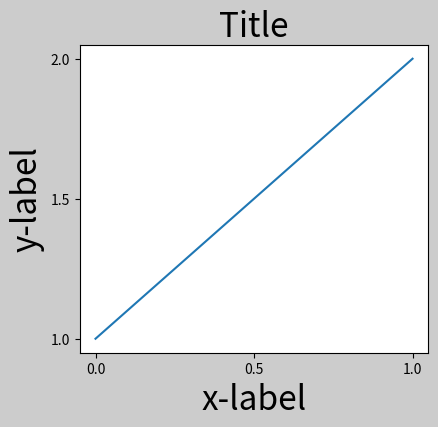
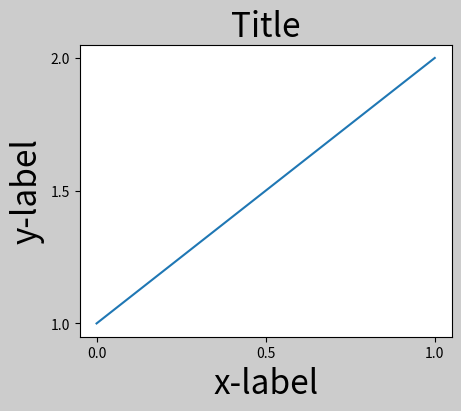
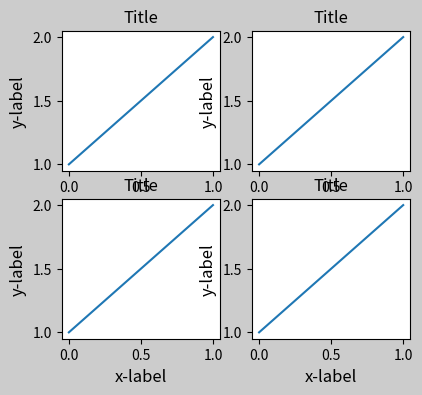
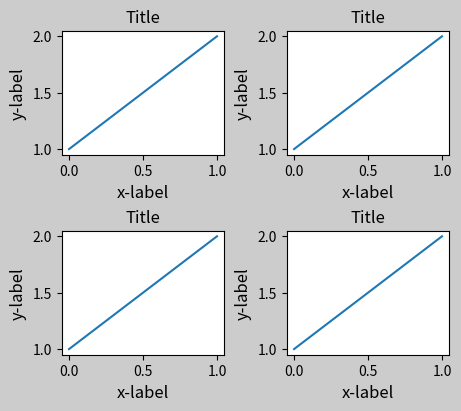
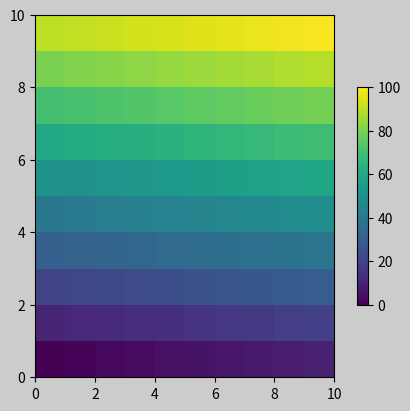
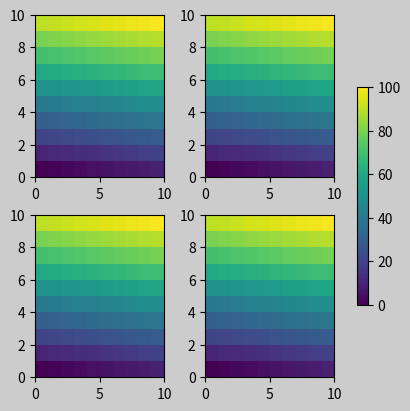
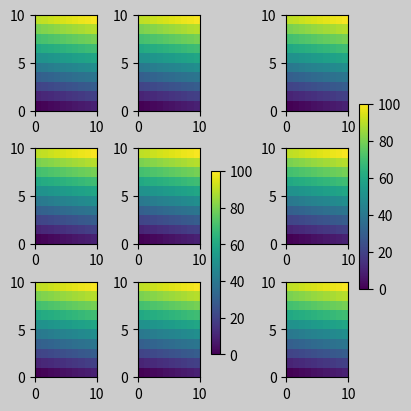
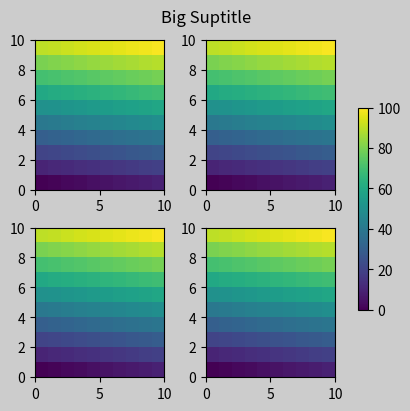
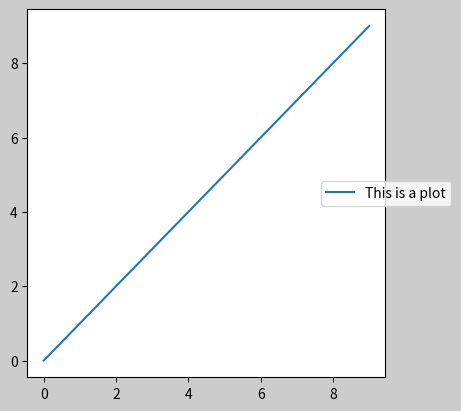
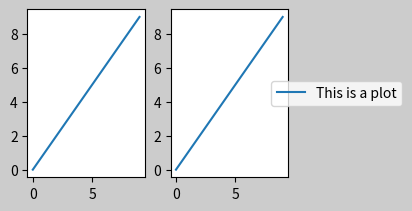
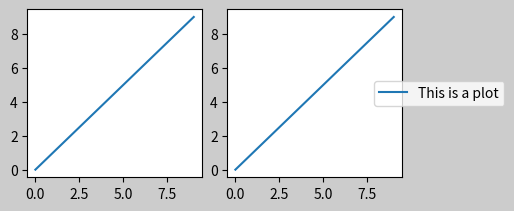

The script that saved these images, in order: (Note: this script raises an exception after producing the figures.)
"""
================================
Constrained Layout Guide
================================

How to use constrained-layout to fit plots within your figure cleanly.

*constrained_layout* automatically adjusts subplots and decorations like
legends and colorbars so that they fit in the figure window while still
preserving, as best they can, the logical layout requested by the user.

*constrained_layout* is similar to
:doc:`tight_layout</tutorials/intermediate/tight_layout_guide>`,
but uses a constraint solver to determine the size of axes that allows
them to fit.

*constrained_layout* typically needs to be activated before any axes are
added to a figure. Two ways of doing so are

* using the respective argument to :func:`~.pyplot.subplots` or
  :func:`~.pyplot.figure`, e.g.::

      plt.subplots(layout="constrained")

* activate it via :ref:`rcParams<customizing-with-dynamic-rc-settings>`,
  like::

      plt.rcParams['figure.constrained_layout.use'] = True

Those are described in detail throughout the following sections.

Simple Example
==============

In Matplotlib, the location of axes (including subplots) are specified in
normalized figure coordinates. It can happen that your axis labels or
titles (or sometimes even ticklabels) go outside the figure area, and are thus
clipped.
"""

# sphinx_gallery_thumbnail_number = 18


import matplotlib.pyplot as plt
import matplotlib.colors as mcolors
import matplotlib.gridspec as gridspec
import numpy as np

plt.rcParams['savefig.facecolor'] = "0.8"
plt.rcParams['figure.figsize'] = 4.5, 4.
plt.rcParams['figure.max_open_warning'] = 50


def example_plot(ax, fontsize=12, hide_labels=False):
    ax.plot([1, 2])

    ax.locator_params(nbins=3)
    if hide_labels:
        ax.set_xticklabels([])
        ax.set_yticklabels([])
    else:
        ax.set_xlabel('x-label', fontsize=fontsize)
        ax.set_ylabel('y-label', fontsize=fontsize)
        ax.set_title('Title', fontsize=fontsize)

fig, ax = plt.subplots(layout=None)
example_plot(ax, fontsize=24)

###############################################################################
# To prevent this, the location of axes needs to be adjusted. For
# subplots, this can be done manually by adjusting the subplot parameters
# using `.Figure.subplots_adjust`. However, specifying your figure with the
# # ``layout="constrained"`` keyword argument will do the adjusting
# # automatically.

fig, ax = plt.subplots(layout="constrained")
example_plot(ax, fontsize=24)

###############################################################################
# When you have multiple subplots, often you see labels of different
# axes overlapping each other.

fig, axs = plt.subplots(2, 2, layout=None)
for ax in axs.flat:
    example_plot(ax)

###############################################################################
# Specifying ``layout="constrained"`` in the call to ``plt.subplots``
# causes the layout to be properly constrained.

fig, axs = plt.subplots(2, 2, layout="constrained")
for ax in axs.flat:
    example_plot(ax)

###############################################################################
# Colorbars
# =========
#
# If you create a colorbar with `.Figure.colorbar`,
# you need to make room for it.  ``constrained_layout`` does this
# automatically.  Note that if you specify ``use_gridspec=True`` it will be
# ignored because this option is made for improving the layout via
# ``tight_layout``.
#
# .. note::
#
#   For the `~.axes.Axes.pcolormesh` keyword arguments (``pc_kwargs``) we use a
#   dictionary. Below we will assign one colorbar to a number of axes each
#   containing a `~.cm.ScalarMappable`; specifying the norm and colormap
#   ensures the colorbar is accurate for all the axes.

arr = np.arange(100).reshape((10, 10))
norm = mcolors.Normalize(vmin=0., vmax=100.)
# see note above: this makes all pcolormesh calls consistent:
pc_kwargs = {'rasterized': True, 'cmap': 'viridis', 'norm': norm}
fig, ax = plt.subplots(figsize=(4, 4), layout="constrained")
im = ax.pcolormesh(arr, **pc_kwargs)
fig.colorbar(im, ax=ax, shrink=0.6)

############################################################################
# If you specify a list of axes (or other iterable container) to the
# ``ax`` argument of ``colorbar``, constrained_layout will take space from
# the specified axes.

fig, axs = plt.subplots(2, 2, figsize=(4, 4), layout="constrained")
for ax in axs.flat:
    im = ax.pcolormesh(arr, **pc_kwargs)
fig.colorbar(im, ax=axs, shrink=0.6)

############################################################################
# If you specify a list of axes from inside a grid of axes, the colorbar
# will steal space appropriately, and leave a gap, but all subplots will
# still be the same size.

fig, axs = plt.subplots(3, 3, figsize=(4, 4), layout="constrained")
for ax in axs.flat:
    im = ax.pcolormesh(arr, **pc_kwargs)
fig.colorbar(im, ax=axs[1:, ][:, 1], shrink=0.8)
fig.colorbar(im, ax=axs[:, -1], shrink=0.6)

####################################################
# Suptitle
# =========
#
# ``constrained_layout`` can also make room for `~.Figure.suptitle`.

fig, axs = plt.subplots(2, 2, figsize=(4, 4), layout="constrained")
for ax in axs.flat:
    im = ax.pcolormesh(arr, **pc_kwargs)
fig.colorbar(im, ax=axs, shrink=0.6)
fig.suptitle('Big Suptitle')

####################################################
# Legends
# =======
#
# Legends can be placed outside of their parent axis.
# Constrained-layout is designed to handle this for :meth:`.Axes.legend`.
# However, constrained-layout does *not* handle legends being created via
# :meth:`.Figure.legend` (yet).

fig, ax = plt.subplots(layout="constrained")
ax.plot(np.arange(10), label='This is a plot')
ax.legend(loc='center left', bbox_to_anchor=(0.8, 0.5))

#############################################
# However, this will steal space from a subplot layout:

fig, axs = plt.subplots(1, 2, figsize=(4, 2), layout="constrained")
axs[0].plot(np.arange(10))
axs[1].plot(np.arange(10), label='This is a plot')
axs[1].legend(loc='center left', bbox_to_anchor=(0.8, 0.5))

#############################################
# In order for a legend or other artist to *not* steal space
# from the subplot layout, we can ``leg.set_in_layout(False)``.
# Of course this can mean the legend ends up
# cropped, but can be useful if the plot is subsequently called
# with ``fig.savefig('outname.png', bbox_inches='tight')``.  Note,
# however, that the legend's ``get_in_layout`` status will have to be
# toggled again to make the saved file work, and we must manually
# trigger a draw if we want constrained_layout to adjust the size
# of the axes before printing.

fig, axs = plt.subplots(1, 2, figsize=(4, 2), layout="constrained")

axs[0].plot(np.arange(10))
axs[1].plot(np.arange(10), label='This is a plot')
leg = axs[1].legend(loc='center left', bbox_to_anchor=(0.8, 0.5))
leg.set_in_layout(False)
# trigger a draw so that constrained_layout is executed once
# before we turn it off when printing....
fig.canvas.draw()
# we want the legend included in the bbox_inches='tight' calcs.
leg.set_in_layout(True)
# we don't want the layout to change at this point.
fig.set_layout_engine(None)
fig.savefig('../../doc/_static/constrained_layout_1b.png',
            bbox_inches='tight', dpi=100)

#############################################
# The saved file looks like:
#
# .. image:: /_static/constrained_layout_1b.png
#    :align: center
#
# A better way to get around this awkwardness is to simply
# use the legend method provided by `.Figure.legend`:
fig, axs = plt.subplots(1, 2, figsize=(4, 2), layout="constrained")
axs[0].plot(np.arange(10))
lines = axs[1].plot(np.arange(10), label='This is a plot')
labels = [l.get_label() for l in lines]
leg = fig.legend(lines, labels, loc='center left',
                 bbox_to_anchor=(0.8, 0.5), bbox_transform=axs[1].transAxes)
fig.savefig('../../doc/_static/constrained_layout_2b.png',
            bbox_inches='tight', dpi=100)

#############################################
# The saved file looks like:
#
# .. image:: /_static/constrained_layout_2b.png
#    :align: center
#

###############################################################################
# Padding and Spacing
# ===================
#
# Padding between axes is controlled in the horizontal by *w_pad* and
# *wspace*, and vertical by *h_pad* and *hspace*.  These can be edited
# via ``fig.get_layout_engine().set``.  *w/h_pad* are
# the minimum space around the axes in units of inches:

fig, axs = plt.subplots(2, 2, layout="constrained")
for ax in axs.flat:
    example_plot(ax, hide_labels=True)
fig.get_layout_engine().set(w_pad=4 / 72, h_pad=4 / 72, hspace=0,
                            wspace=0)

##########################################
# Spacing between subplots is further set by *wspace* and *hspace*. These
# are specified as a fraction of the size of the subplot group as a whole.
# If these values are smaller than *w_pad* or *h_pad*, then the fixed pads are
# used instead. Note in the below how the space at the edges doesn't change
# from the above, but the space between subplots does.

fig, axs = plt.subplots(2, 2, layout="constrained")
for ax in axs.flat:
    example_plot(ax, hide_labels=True)
fig.get_layout_engine().set(w_pad=4 / 72, h_pad=4 / 72, hspace=0.2,
                            wspace=0.2)

##########################################
# If there are more than two columns, the *wspace* is shared between them,
# so here the wspace is divided in 2, with a *wspace* of 0.1 between each
# column:

fig, axs = plt.subplots(2, 3, layout="constrained")
for ax in axs.flat:
    example_plot(ax, hide_labels=True)
fig.get_layout_engine().set(w_pad=4 / 72, h_pad=4 / 72, hspace=0.2,
                            wspace=0.2)

##########################################
# GridSpecs also have optional *hspace* and *wspace* keyword arguments,
# that will be used instead of the pads set by ``constrained_layout``:

fig, axs = plt.subplots(2, 2, layout="constrained",
                        gridspec_kw={'wspace': 0.3, 'hspace': 0.2})
for ax in axs.flat:
    example_plot(ax, hide_labels=True)
# this has no effect because the space set in the gridspec trumps the
# space set in constrained_layout.
fig.get_layout_engine().set(w_pad=4 / 72, h_pad=4 / 72, hspace=0.0,
                            wspace=0.0)
plt.show()

##########################################
# Spacing with colorbars
# -----------------------
#
# Colorbars are placed a distance *pad* from their parent, where *pad*
# is a fraction of the width of the parent(s).  The spacing to the
# next subplot is then given by *w/hspace*.

fig, axs = plt.subplots(2, 2, layout="constrained")
pads = [0, 0.05, 0.1, 0.2]
for pad, ax in zip(pads, axs.flat):
    pc = ax.pcolormesh(arr, **pc_kwargs)
    fig.colorbar(pc, ax=ax, shrink=0.6, pad=pad)
    ax.set_xticklabels([])
    ax.set_yticklabels([])
    ax.set_title(f'pad: {pad}')
fig.get_layout_engine().set(w_pad=2 / 72, h_pad=2 / 72, hspace=0.2,
                            wspace=0.2)

##########################################
# rcParams
# ========
#
# There are five :ref:`rcParams<customizing-with-dynamic-rc-settings>`
# that can be set, either in a script or in the :file:`matplotlibrc`
# file. They all have the prefix ``figure.constrained_layout``:
#
# - *use*: Whether to use constrained_layout. Default is False
# - *w_pad*, *h_pad*:    Padding around axes objects.
#   Float representing inches.  Default is 3./72. inches (3 pts)
# - *wspace*, *hspace*:  Space between subplot groups.
#   Float representing a fraction of the subplot widths being separated.
#   Default is 0.02.

plt.rcParams['figure.constrained_layout.use'] = True
fig, axs = plt.subplots(2, 2, figsize=(3, 3))
for ax in axs.flat:
    example_plot(ax)

#############################
# Use with GridSpec
# =================
#
# constrained_layout is meant to be used
# with :func:`~matplotlib.figure.Figure.subplots` or
# :func:`~matplotlib.gridspec.GridSpec` and
# :func:`~matplotlib.figure.Figure.add_subplot`.
#
# Note that in what follows ``layout="constrained"``

fig = plt.figure()

gs1 = gridspec.GridSpec(2, 1, figure=fig)
ax1 = fig.add_subplot(gs1[0])
ax2 = fig.add_subplot(gs1[1])

example_plot(ax1)
example_plot(ax2)

###############################################################################
# More complicated gridspec layouts are possible.  Note here we use the
# convenience functions `~.Figure.add_gridspec` and
# `~.SubplotSpec.subgridspec`.

fig = plt.figure()

gs0 = fig.add_gridspec(1, 2)

gs1 = gs0[0].subgridspec(2, 1)
ax1 = fig.add_subplot(gs1[0])
ax2 = fig.add_subplot(gs1[1])

example_plot(ax1)
example_plot(ax2)

gs2 = gs0[1].subgridspec(3, 1)

for ss in gs2:
    ax = fig.add_subplot(ss)
    example_plot(ax)
    ax.set_title("")
    ax.set_xlabel("")

ax.set_xlabel("x-label", fontsize=12)

############################################################################
# Note that in the above the left and right columns don't have the same
# vertical extent.  If we want the top and bottom of the two grids to line up
# then they need to be in the same gridspec.  We need to make this figure
# larger as well in order for the axes not to collapse to zero height:

fig = plt.figure(figsize=(4, 6))

gs0 = fig.add_gridspec(6, 2)

ax1 = fig.add_subplot(gs0[:3, 0])
ax2 = fig.add_subplot(gs0[3:, 0])

example_plot(ax1)
example_plot(ax2)

ax = fig.add_subplot(gs0[0:2, 1])
example_plot(ax, hide_labels=True)
ax = fig.add_subplot(gs0[2:4, 1])
example_plot(ax, hide_labels=True)
ax = fig.add_subplot(gs0[4:, 1])
example_plot(ax, hide_labels=True)
fig.suptitle('Overlapping Gridspecs')


############################################################################
# This example uses two gridspecs to have the colorbar only pertain to
# one set of pcolors.  Note how the left column is wider than the
# two right-hand columns because of this.  Of course, if you wanted the
# subplots to be the same size you only needed one gridspec.


def docomplicated(suptitle=None):
    fig = plt.figure()
    gs0 = fig.add_gridspec(1, 2, figure=fig, width_ratios=[1., 2.])
    gsl = gs0[0].subgridspec(2, 1)
    gsr = gs0[1].subgridspec(2, 2)

    for gs in gsl:
        ax = fig.add_subplot(gs)
        example_plot(ax)
    axs = []
    for gs in gsr:
        ax = fig.add_subplot(gs)
        pcm = ax.pcolormesh(arr, **pc_kwargs)
        ax.set_xlabel('x-label')
        ax.set_ylabel('y-label')
        ax.set_title('title')

        axs += [ax]
    fig.colorbar(pcm, ax=axs)
    if suptitle is not None:
        fig.suptitle(suptitle)


docomplicated()

###############################################################################
# Manually setting axes positions
# ================================
#
# There can be good reasons to manually set an axes position.  A manual call
# to `~.axes.Axes.set_position` will set the axes so constrained_layout has
# no effect on it anymore. (Note that ``constrained_layout`` still leaves the
# space for the axes that is moved).

fig, axs = plt.subplots(1, 2)
example_plot(axs[0], fontsize=12)
axs[1].set_position([0.2, 0.2, 0.4, 0.4])

###############################################################################
# Manually turning off ``constrained_layout``
# ===========================================
#
# ``constrained_layout`` usually adjusts the axes positions on each draw
# of the figure.  If you want to get the spacing provided by
# ``constrained_layout`` but not have it update, then do the initial
# draw and then call ``fig.set_layout_engine(None)``.
# This is potentially useful for animations where the tick labels may
# change length.
#
# Note that ``constrained_layout`` is turned off for ``ZOOM`` and ``PAN``
# GUI events for the backends that use the toolbar.  This prevents the
# axes from changing position during zooming and panning.
#
#
# Limitations
# ===========
#
# Incompatible functions
# ----------------------
#
# ``constrained_layout`` will work with `.pyplot.subplot`, but only if the
# number of rows and columns is the same for each call.
# The reason is that each call to `.pyplot.subplot` will create a new
# `.GridSpec` instance if the geometry is not the same, and
# ``constrained_layout``.  So the following works fine:

fig = plt.figure()

ax1 = plt.subplot(2, 2, 1)
ax2 = plt.subplot(2, 2, 3)
# third axes that spans both rows in second column:
ax3 = plt.subplot(2, 2, (2, 4))

example_plot(ax1)
example_plot(ax2)
example_plot(ax3)
plt.suptitle('Homogenous nrows, ncols')

###############################################################################
# but the following leads to a poor layout:

fig = plt.figure()

ax1 = plt.subplot(2, 2, 1)
ax2 = plt.subplot(2, 2, 3)
ax3 = plt.subplot(1, 2, 2)

example_plot(ax1)
example_plot(ax2)
example_plot(ax3)
plt.suptitle('Mixed nrows, ncols')

###############################################################################
# Similarly,
# `~matplotlib.pyplot.subplot2grid` works with the same limitation
# that nrows and ncols cannot change for the layout to look good.

fig = plt.figure()

ax1 = plt.subplot2grid((3, 3), (0, 0))
ax2 = plt.subplot2grid((3, 3), (0, 1), colspan=2)
ax3 = plt.subplot2grid((3, 3), (1, 0), colspan=2, rowspan=2)
ax4 = plt.subplot2grid((3, 3), (1, 2), rowspan=2)

example_plot(ax1)
example_plot(ax2)
example_plot(ax3)
example_plot(ax4)
fig.suptitle('subplot2grid')
plt.show()

###############################################################################
# Other Caveats
# -------------
#
# * ``constrained_layout`` only considers ticklabels, axis labels, titles, and
#   legends.  Thus, other artists may be clipped and also may overlap.
#
# * It assumes that the extra space needed for ticklabels, axis labels,
#   and titles is independent of original location of axes. This is
#   often true, but there are rare cases where it is not.
#
# * There are small differences in how the backends handle rendering fonts,
#   so the results will not be pixel-identical.
#
# * An artist using axes coordinates that extend beyond the axes
#   boundary will result in unusual layouts when added to an
#   axes. This can be avoided by adding the artist directly to the
#   :class:`~matplotlib.figure.Figure` using
#   :meth:`~matplotlib.figure.Figure.add_artist`. See
#   :class:`~matplotlib.patches.ConnectionPatch` for an example.

###########################################################
# Debugging
# =========
#
# Constrained-layout can fail in somewhat unexpected ways.  Because it uses
# a constraint solver the solver can find solutions that are mathematically
# correct, but that aren't at all what the user wants.  The usual failure
# mode is for all sizes to collapse to their smallest allowable value. If
# this happens, it is for one of two reasons:
#
# 1. There was not enough room for the elements you were requesting to draw.
# 2. There is a bug - in which case open an issue at
#    https://github.com/matplotlib/matplotlib/issues.
#
# If there is a bug, please report with a self-contained example that does
# not require outside data or dependencies (other than numpy).

###########################################################
# Notes on the algorithm
# ======================
#
# The algorithm for the constraint is relatively straightforward, but
# has some complexity due to the complex ways we can layout a figure.
#
# Layout in Matplotlib is carried out with gridspecs
# via the `.GridSpec` class. A gridspec is a logical division of the figure
# into rows and columns, with the relative width of the Axes in those
# rows and columns set by *width_ratios* and *height_ratios*.
#
# In constrained_layout, each gridspec gets a *layoutgrid* associated with
# it.  The *layoutgrid* has a series of ``left`` and ``right`` variables
# for each column, and ``bottom`` and ``top`` variables for each row, and
# further it has a margin for each of left, right, bottom and top.  In each
# row, the bottom/top margins are widened until all the decorators
# in that row are accommodated.  Similarly for columns and the left/right
# margins.
#
#
# Simple case: one Axes
# ---------------------
#
# For a single Axes the layout is straight forward.  There is one parent
# layoutgrid for the figure consisting of one column and row, and
# a child layoutgrid for the gridspec that contains the axes, again
# consisting of one row and column. Space is made for the "decorations" on
# each side of the axes.  In the code, this is accomplished by the entries in
# ``do_constrained_layout()`` like::
#
#     gridspec._layoutgrid[0, 0].edit_margin_min('left',
#           -bbox.x0 + pos.x0 + w_pad)
#
# where ``bbox`` is the tight bounding box of the axes, and ``pos`` its
# position.  Note how the four margins encompass the axes decorations.

from matplotlib._layoutgrid import plot_children

fig, ax = plt.subplots(layout="constrained")
example_plot(ax, fontsize=24)
plot_children(fig)

#######################################################################
# Simple case: two Axes
# ---------------------
# When there are multiple axes they have their layouts bound in
# simple ways.  In this example the left axes has much larger decorations
# than the right, but they share a bottom margin, which is made large
# enough to accommodate the larger xlabel.   Same with the shared top
# margin.  The left and right margins are not shared, and hence are
# allowed to be different.

fig, ax = plt.subplots(1, 2, layout="constrained")
example_plot(ax[0], fontsize=32)
example_plot(ax[1], fontsize=8)
plot_children(fig, printit=False)

#######################################################################
# Two Axes and colorbar
# ---------------------
#
# A colorbar is simply another item that expands the margin of the parent
# layoutgrid cell:

fig, ax = plt.subplots(1, 2, layout="constrained")
im = ax[0].pcolormesh(arr, **pc_kwargs)
fig.colorbar(im, ax=ax[0], shrink=0.6)
im = ax[1].pcolormesh(arr, **pc_kwargs)
plot_children(fig)

#######################################################################
# Colorbar associated with a Gridspec
# -----------------------------------
#
# If a colorbar belongs to more than one cell of the grid, then
# it makes a larger margin for each:

fig, axs = plt.subplots(2, 2, layout="constrained")
for ax in axs.flat:
    im = ax.pcolormesh(arr, **pc_kwargs)
fig.colorbar(im, ax=axs, shrink=0.6)
plot_children(fig, printit=False)

#######################################################################
# Uneven sized Axes
# -----------------
#
# There are two ways to make axes have an uneven size in a
# Gridspec layout, either by specifying them to cross Gridspecs rows
# or columns, or by specifying width and height ratios.
#
# The first method is used here.  Note that the middle ``top`` and
# ``bottom`` margins are not affected by the left-hand column.  This
# is a conscious decision of the algorithm, and leads to the case where
# the two right-hand axes have the same height, but it is not 1/2 the height
# of the left-hand axes.  This is consietent with how ``gridspec`` works
# without constrained layout.

fig = plt.figure(layout="constrained")
gs = gridspec.GridSpec(2, 2, figure=fig)
ax = fig.add_subplot(gs[:, 0])
im = ax.pcolormesh(arr, **pc_kwargs)
ax = fig.add_subplot(gs[0, 1])
im = ax.pcolormesh(arr, **pc_kwargs)
ax = fig.add_subplot(gs[1, 1])
im = ax.pcolormesh(arr, **pc_kwargs)
plot_children(fig, printit=False)

#######################################################################
# One case that requires finessing is if margins do not have any artists
# constraining their width. In the case below, the right margin for column 0
# and the left margin for column 3 have no margin artists to set their width,
# so we take the maximum width of the margin widths that do have artists.
# This makes all the axes have the same size:

fig = plt.figure(layout="constrained")
gs = fig.add_gridspec(2, 4)
ax00 = fig.add_subplot(gs[0, 0:2])
ax01 = fig.add_subplot(gs[0, 2:])
ax10 = fig.add_subplot(gs[1, 1:3])
example_plot(ax10, fontsize=14)
plot_children(fig)
plt.show()
